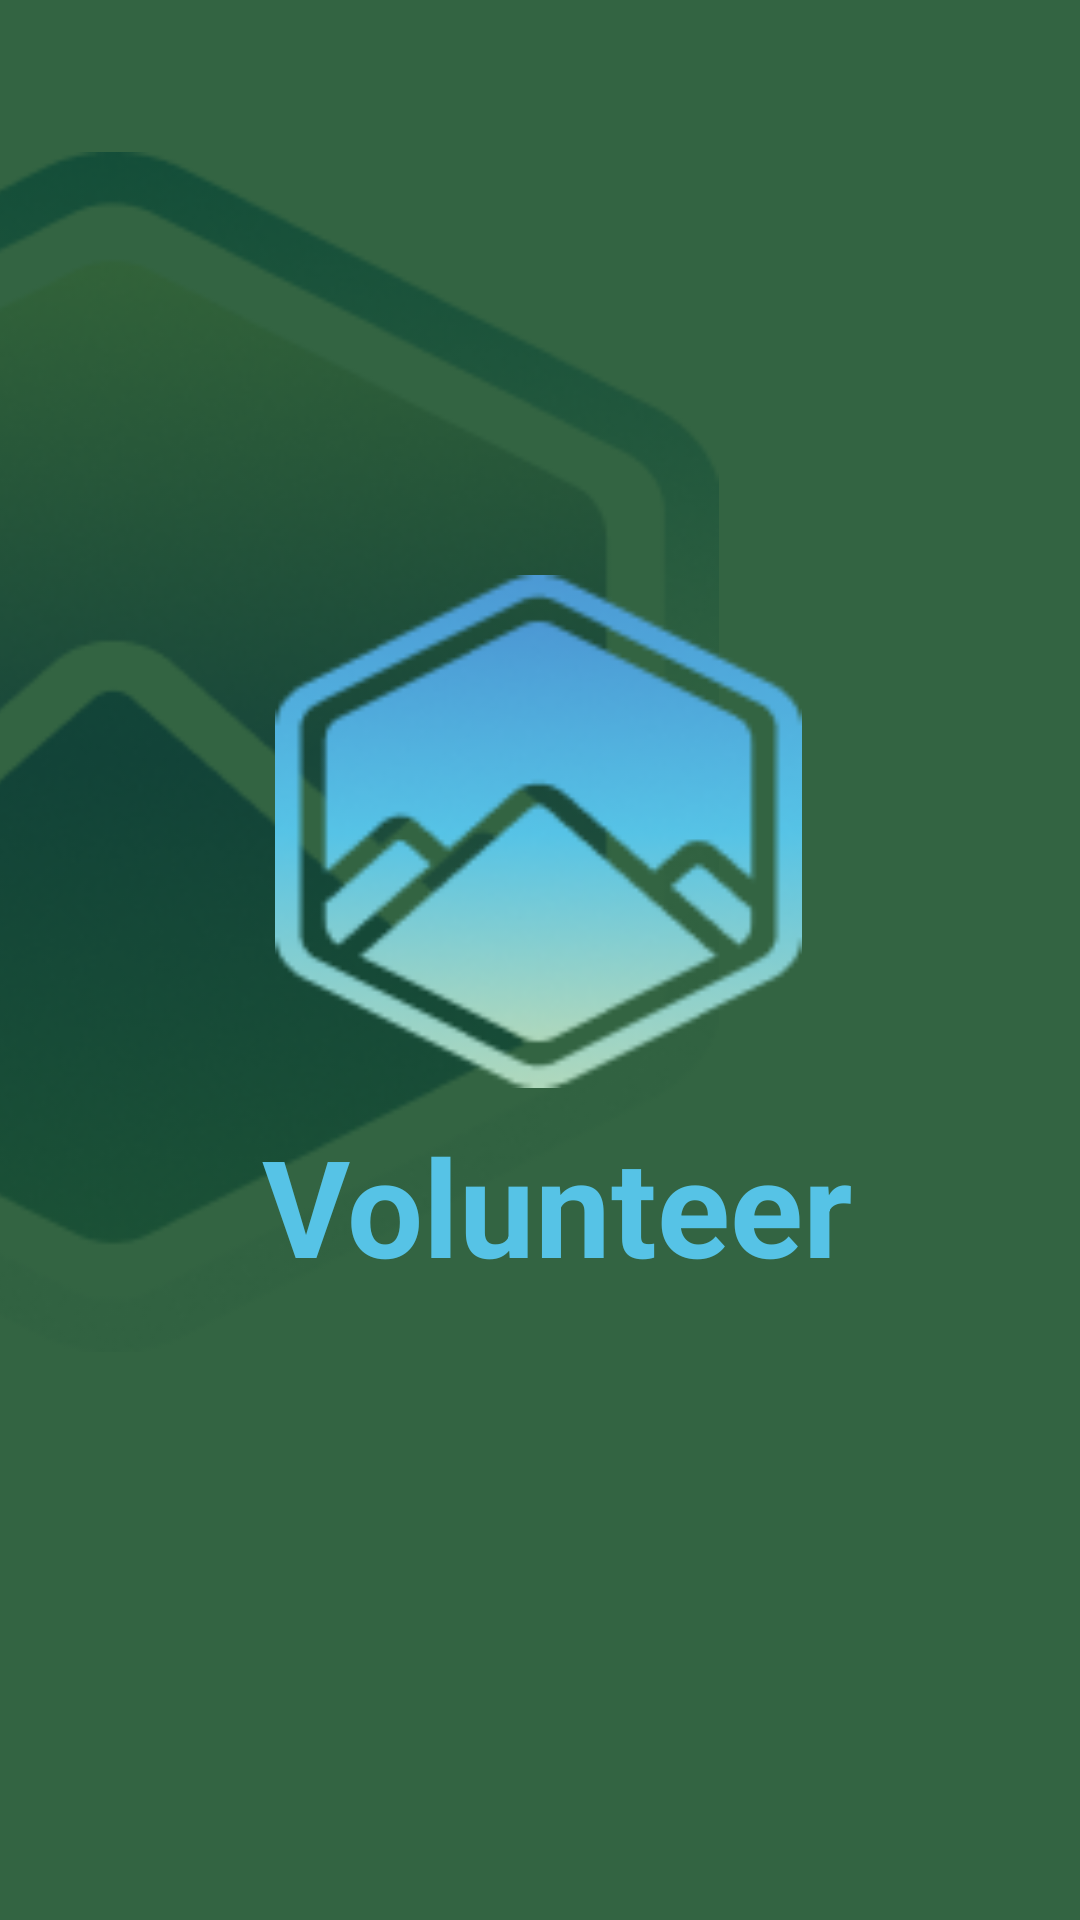

Reconstruct the res/layout file that produces this screen, plus the resources it refers to.
<!-- AndroidManifest.xml: application theme Theme.VolunteeringApp -->
<!-- res/layout/activity_splash.xml -->
<?xml version="1.0" encoding="utf-8"?>
<androidx.constraintlayout.widget.ConstraintLayout xmlns:android="http://schemas.android.com/apk/res/android"
    xmlns:app="http://schemas.android.com/apk/res-auto"
    xmlns:tools="http://schemas.android.com/tools"
    android:layout_width="match_parent"
    android:layout_height="match_parent"
    android:background="@color/backgroundgreen"
    tools:context=".Splash">

    <ImageView
        android:id="@+id/imageView3"
        android:layout_width="380dp"
        android:layout_height="400dp"
        android:layout_marginEnd="86dp"
        app:layout_constraintBottom_toBottomOf="parent"
        app:layout_constraintEnd_toEndOf="parent"
        app:layout_constraintHorizontal_bias="1.0"
        app:layout_constraintStart_toStartOf="parent"
        app:layout_constraintTop_toTopOf="parent"
        app:layout_constraintVertical_bias="0.211"
        app:srcCompat="@drawable/largelogo" />

    <ImageView
        android:id="@+id/imageView2"
        android:layout_width="179dp"
        android:layout_height="171dp"
        android:src="@drawable/logo"
        app:layout_constraintBottom_toBottomOf="parent"
        app:layout_constraintEnd_toEndOf="parent"
        app:layout_constraintHorizontal_bias="0.498"
        app:layout_constraintStart_toStartOf="parent"
        app:layout_constraintTop_toTopOf="parent"
        app:layout_constraintVertical_bias="0.409"
        tools:srcCompat="@tools:sample/avatars" />

    <TextView
        android:id="@+id/textView"
        android:layout_width="203dp"
        android:layout_height="70dp"
        android:layout_marginTop="200dp"
        android:text="@string/app_splash"
        android:textColor="@color/fontcolor"
        android:textSize="45sp"
        android:textStyle="bold"
        android:typeface="normal"
        app:layout_constraintBottom_toBottomOf="parent"
        app:layout_constraintEnd_toEndOf="parent"
        app:layout_constraintHorizontal_bias="0.557"
        app:layout_constraintStart_toStartOf="parent"
        app:layout_constraintTop_toTopOf="parent"
        app:layout_constraintVertical_bias="0.464" />



</androidx.constraintlayout.widget.ConstraintLayout>
<!-- resources referenced by this layout -->
<resources>
  <color name="backgroundgreen">#336442</color>
  <color name="fontcolor">#56C3E6</color>
  <!-- drawable largelogo: png bitmap (drawable, 47546 bytes) -->
  <!-- drawable logo: png bitmap (drawable, 12131 bytes) -->
  <string name="app_splash">Volunteer</string>
  <style name="Theme.VolunteeringApp" parent="Base.Theme.VolunteeringApp" />
  <style name="Base.Theme.VolunteeringApp" parent="Theme.Material3.DayNight.NoActionBar">
          
          
      </style>
</resources>
